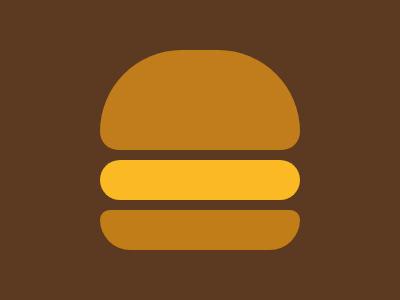

Give the HTML and CSS whose rendering is this image.

<div class="top"></div>
<div class="middle"></div>
<div class="bottom"></div>
<style>

  body {
    background : #5C3921;
  }
  
  .top {
    width: 200px;
    height: 100px;
    position: absolute;
    left: 100px;
    top: 50px;
    border-radius: 135px 135px 30px 30px;
    background: #C17D1B;
  }

  .middle {
    width: 200px;
    height: 40px;
    left: 100px;
    top: 160px;
    position: absolute;
    background: #FBBA24;
    border-radius: 25px;
  }

  .bottom {
    width: 200px;
    height: 40px;
    left: 100px;
    top: 210px;
    position: absolute;
    background: #C17D18;
    border-radius: 45px 45px 140px 140px;
  }
</style>

<!-- OBJECTIVE -->
<!-- Write HTML/CSS in this editor and replicate the given target image in the least code possible. What you write here, renders as it is -->

<!-- SCORING -->
<!-- The score is calculated based on the number of characters you use (this comment included :P) and how close you replicate the image. Read the FAQS (https://cssbattle.dev/faqs) for more info. -->

<!-- IMPORTANT: remove the comments before submitting -->